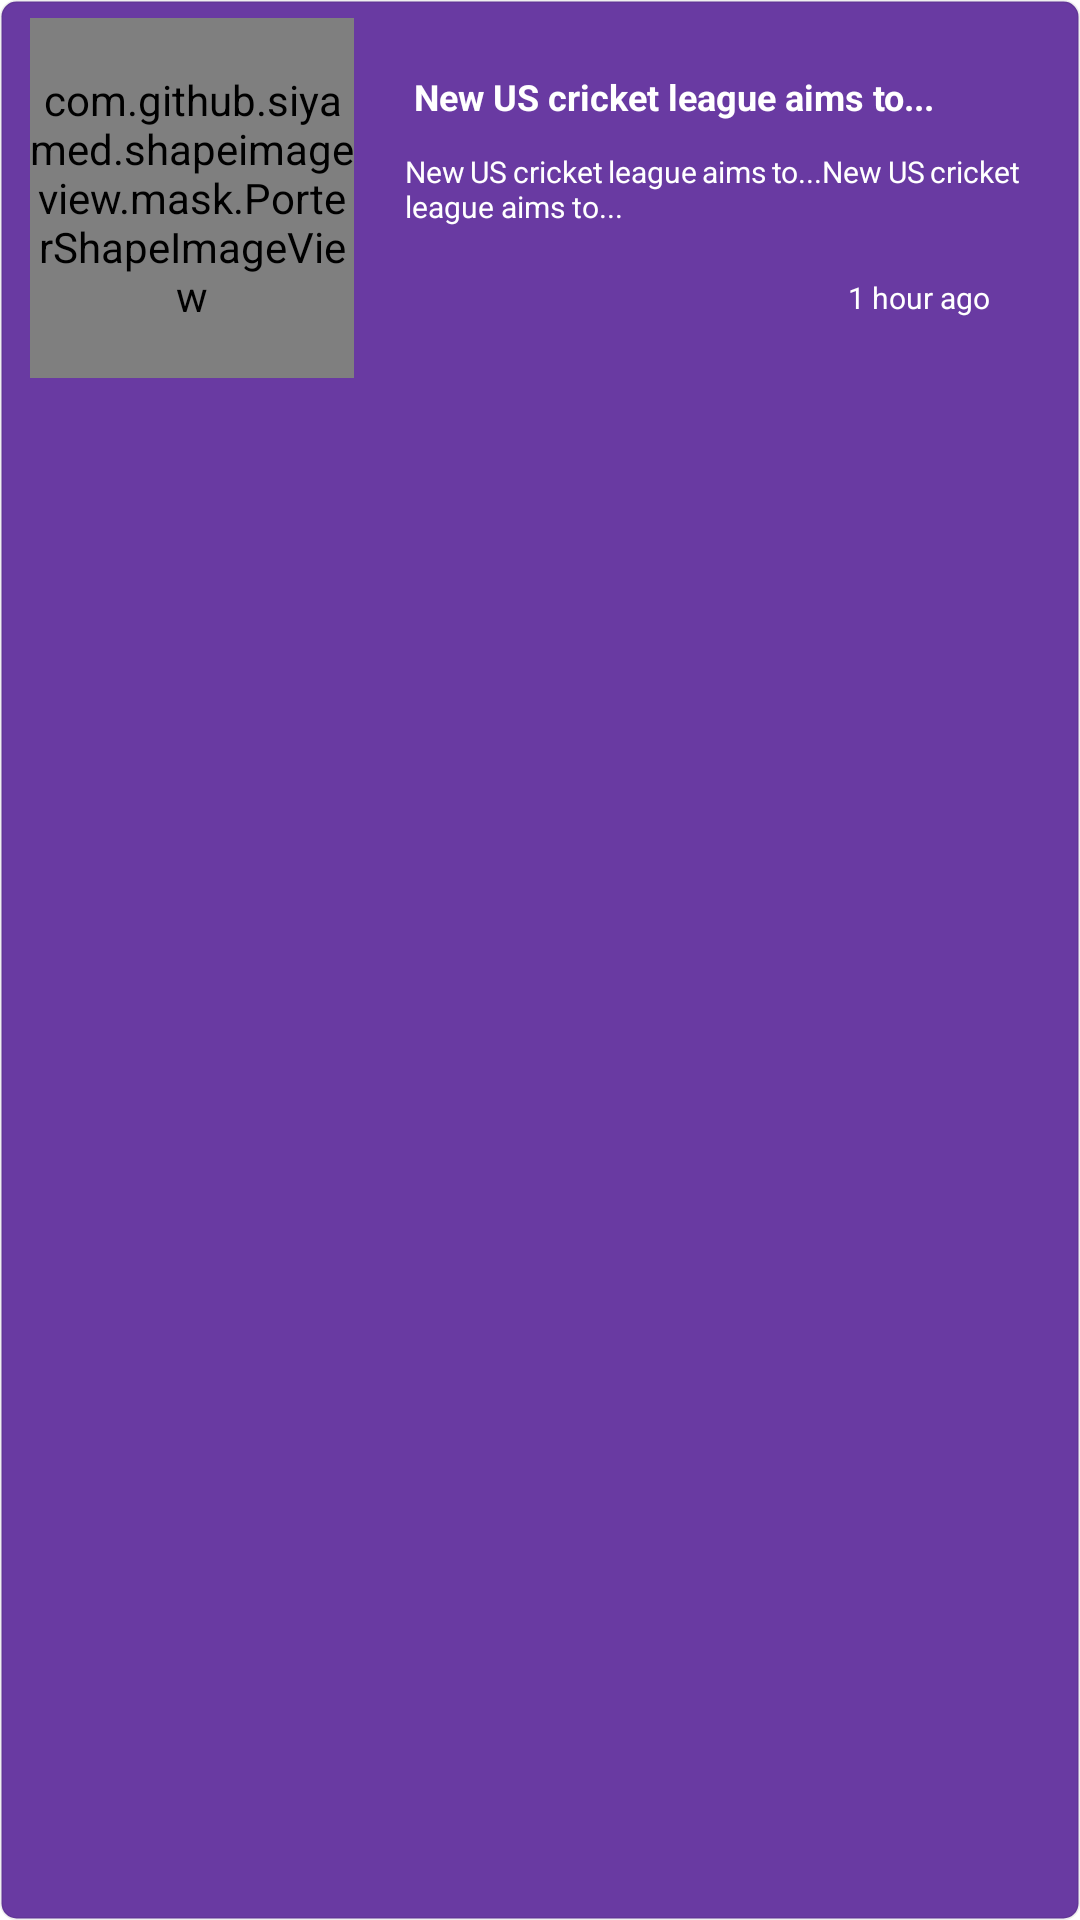

Reconstruct the res/layout file that produces this screen, plus the resources it refers to.
<!-- AndroidManifest.xml: application theme Theme.FancyLiveCricketScore -->
<!-- res/layout/ic_news_item.xml -->
<?xml version="1.0" encoding="utf-8"?>
<RelativeLayout xmlns:android="http://schemas.android.com/apk/res/android"
    xmlns:app="http://schemas.android.com/apk/res-auto"
    android:layout_width="match_parent"
    android:layout_height="wrap_content"
    android:layout_marginVertical="10dp"
    android:background="@drawable/ic_purple_bg_curve">


    <RelativeLayout
        android:id="@+id/parent"
        android:layout_width="match_parent"
        android:layout_height="120dp"
        android:layout_marginStart="10dp"
        android:layout_marginTop="6dp"
        android:layout_marginBottom="6dp">

        <com.github.siyamed.shapeimageview.mask.PorterShapeImageView
            android:id="@+id/news_image"
            android:layout_width="108dp"
            android:layout_height="match_parent"
            android:layout_centerVertical="true"
            android:layout_gravity="center"
            android:src="@drawable/ic_small_thumbnail"
            app:siShape="@drawable/ic_balck_cruve"
            app:siSquare="true" />

        <RelativeLayout
            android:layout_width="match_parent"
            android:layout_height="wrap_content"
            android:layout_marginStart="10dp"
            android:layout_toEndOf="@+id/news_image">

            <TextView
                android:id="@+id/news_title"
                style="@style/customText"
                android:layout_width="wrap_content"
                android:layout_height="wrap_content"
                android:layout_marginTop="8dp"
                android:layout_marginEnd="10dp"
                android:maxLines="2"
                android:minLines="1"
                android:padding="10dp"
                android:text="New US cricket league aims to..."
                android:textSize="12sp"
                android:textStyle="bold" />

            <TextView
                android:id="@+id/news_description"
                style="@style/customText"
                android:layout_width="wrap_content"
                android:layout_height="wrap_content"
                android:layout_below="@+id/news_title"
                android:layout_marginEnd="10dp"
                android:lines="2"
                android:maxLines="3"
                android:minLines="1"
                android:paddingLeft="7dp"
                android:justificationMode="inter_word"
                android:paddingEnd="10dp"
                android:paddingRight="7dp"
                android:paddingBottom="5dp"
                android:text="New US cricket league aims to...New US cricket league aims to..."
                android:textSize="10sp" />

            <TextView
                android:id="@+id/latestTime"
                style="@style/customText"
                android:layout_width="wrap_content"
                android:layout_height="wrap_content"
                android:layout_alignParentEnd="true"
                android:layout_alignParentBottom="true"
                android:layout_marginEnd="20dp"
                android:layout_marginBottom="30dp"
                android:maxLines="3"
                android:minLines="1"
                android:paddingLeft="20dp"
                android:paddingEnd="10dp"
                android:paddingRight="7dp"
                android:paddingBottom="20dp"
                android:text="1 hour ago"
                android:textSize="10sp" />
        </RelativeLayout>
    </RelativeLayout>
</RelativeLayout>
<!-- resources referenced by this layout -->
<resources>
  <!-- drawable ic_purple_bg_curve (drawable) -->
  <?xml version="1.0" encoding="utf-8"?>
  <shape xmlns:android="http://schemas.android.com/apk/res/android"
      xmlns:aapt="http://schemas.android.com/aapt"
      xmlns:app="http://schemas.android.com/apk/res-auto"
      android:shape="rectangle">
      <stroke
          android:width="1dp"
          android:color="@color/trans" />
      <solid android:color="#693aa2" />
      <corners android:radius="5dp" />
  </shape>
  <style name="customText">
          <item name="android:textColor">@color/white</item>
          <item name="android:textColorHint">@color/white</item>
      </style>
  <style name="Theme.FancyLiveCricketScore" parent="Theme.MaterialComponents.DayNight.DarkActionBar">
          
          <item name="colorPrimary">@color/purple_500</item>
          <item name="colorPrimaryVariant">@color/purple_700</item>
          <item name="colorOnPrimary">@color/white</item>
          
          <item name="colorSecondary">@color/teal_200</item>
          <item name="colorSecondaryVariant">@color/teal_700</item>
          <item name="colorOnSecondary">@color/black</item>
          
          <item name="android:statusBarColor">?attr/colorPrimaryVariant</item>
          
      </style>
  <color name="trans">#10000000</color>
  <color name="white">#FFFFFFFF</color>
  <color name="purple_500">#151345</color>
  <color name="purple_700">#151345</color>
  <color name="teal_200">#151345</color>
  <color name="teal_700">#151345</color>
  <color name="black">#FF000000</color>
</resources>
